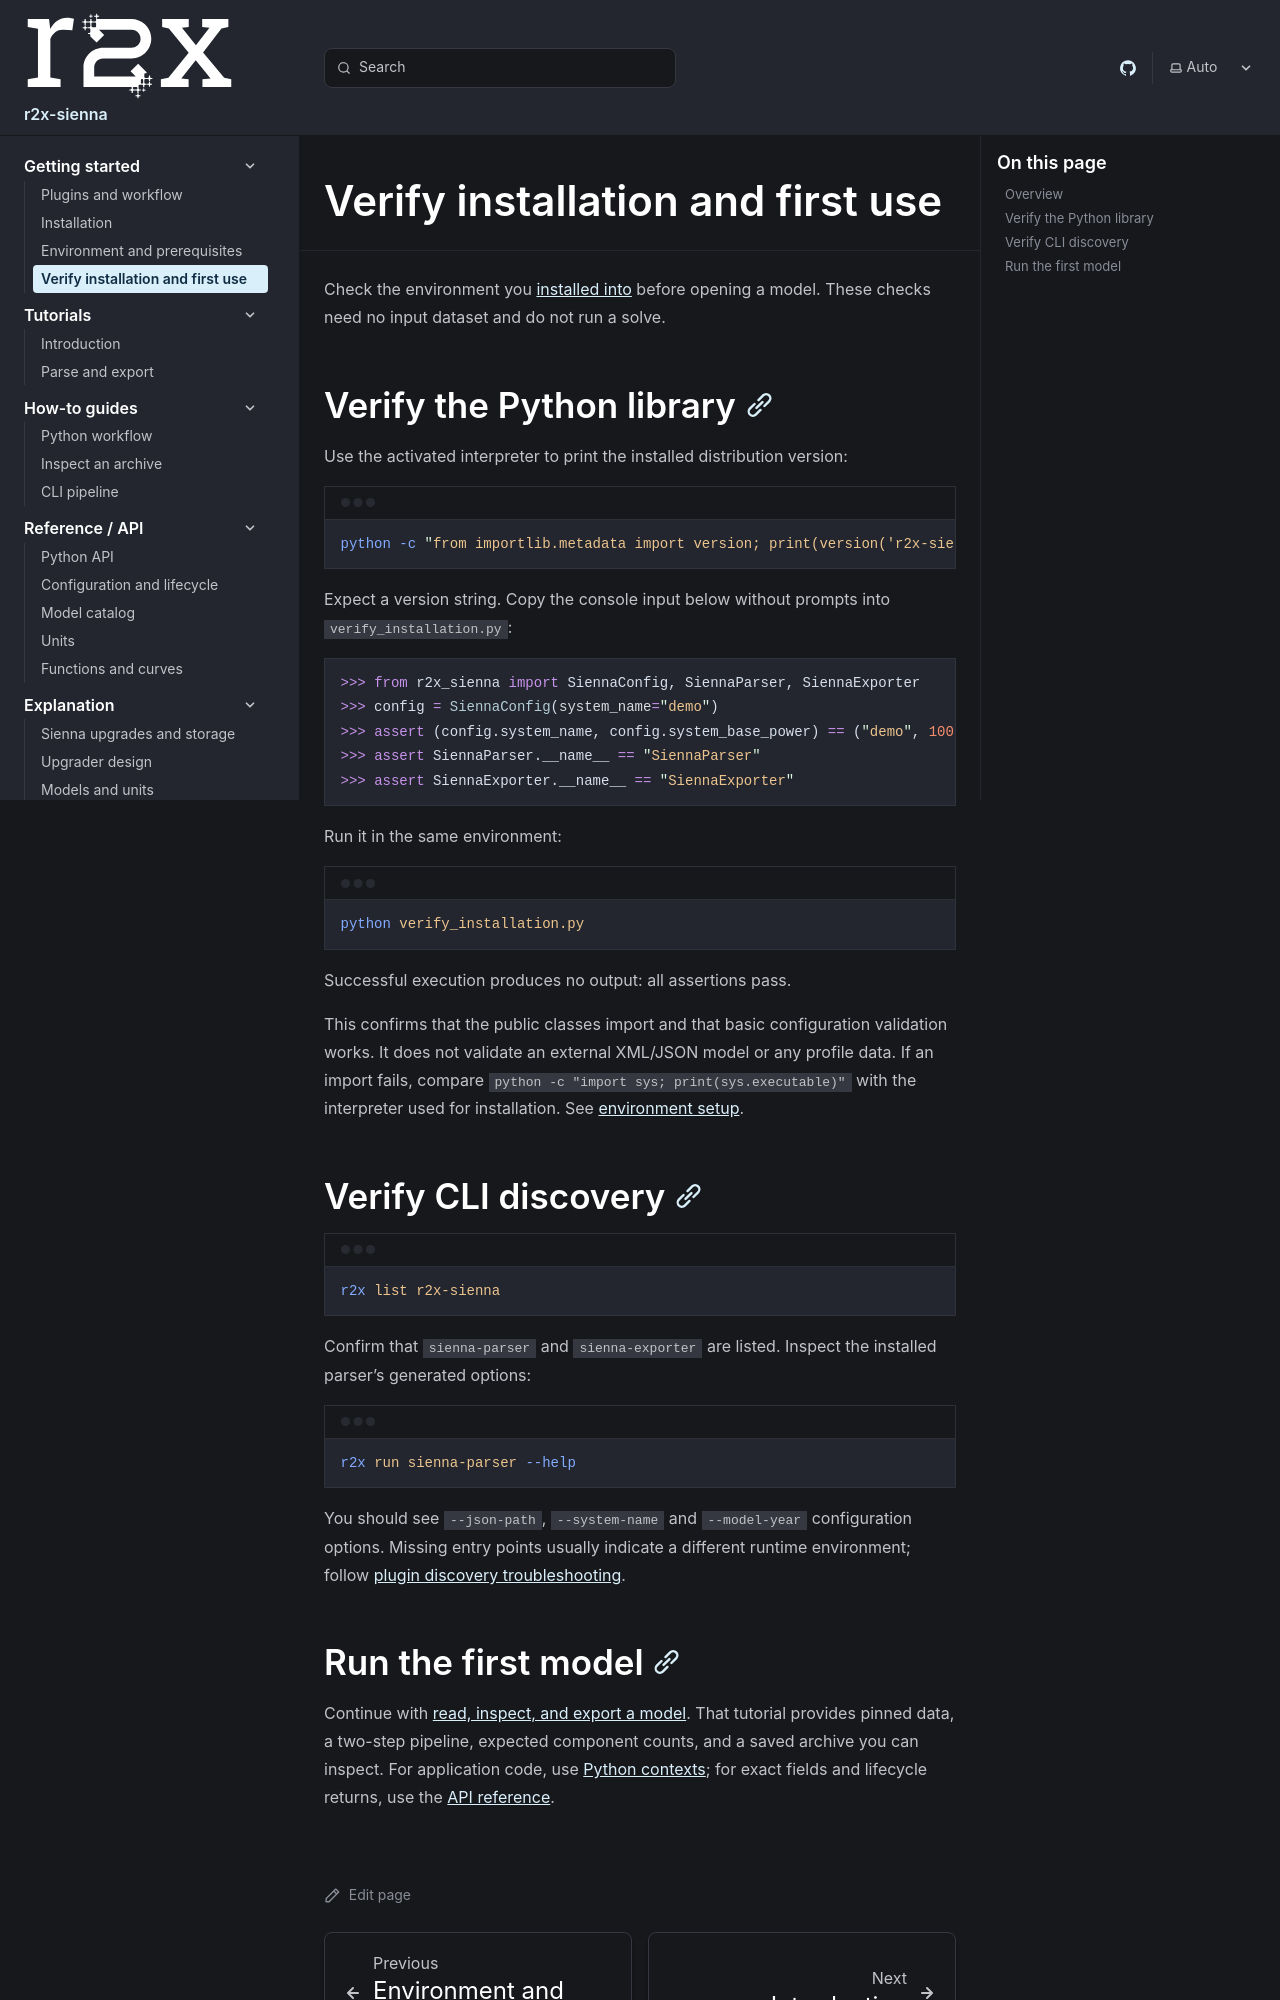

repository: NatLabRockies/r2x-sienna · page: getting-started/verify/index.html · generator: sphinx

---
title: "Verify installation and first use"
---

Check the environment you [installed into](/r2x-sienna/getting-started/installation/)
before opening a model. These checks need no input dataset and do not run a solve.

## Verify the Python library

Use the activated interpreter to print the installed distribution version:

```bash
python -c "from importlib.metadata import version; print(version('r2x-sienna'))"
```

Expect a version string. Copy the console input below without prompts into
`verify_installation.py`:

```python doctest
>>> from r2x_sienna import SiennaConfig, SiennaParser, SiennaExporter
>>> config = SiennaConfig(system_name="demo")
>>> assert (config.system_name, config.system_base_power) == ("demo", 100.0)
>>> assert SiennaParser.__name__ == "SiennaParser"
>>> assert SiennaExporter.__name__ == "SiennaExporter"
```

Run it in the same environment:

```bash
python verify_installation.py
```

Successful execution produces no output: all assertions pass.

This confirms that the public classes import and that basic configuration
validation works. It does not validate an external XML/JSON model or any profile data.
If an import fails, compare `python -c "import sys; print(sys.executable)"` with the
interpreter used for installation. See [environment setup](/r2x-sienna/getting-started/environment/).

## Verify CLI discovery

```bash
r2x list r2x-sienna
```

Confirm that `sienna-parser` and `sienna-exporter` are listed. Inspect the installed
parser's generated options:

```bash
r2x run sienna-parser --help
```

You should see `--json-path`, `--system-name` and `--model-year`
configuration options. Missing entry points usually indicate a different runtime
environment; follow [plugin discovery troubleshooting](/r2x-sienna/troubleshooting/#plugin-is-missing).
